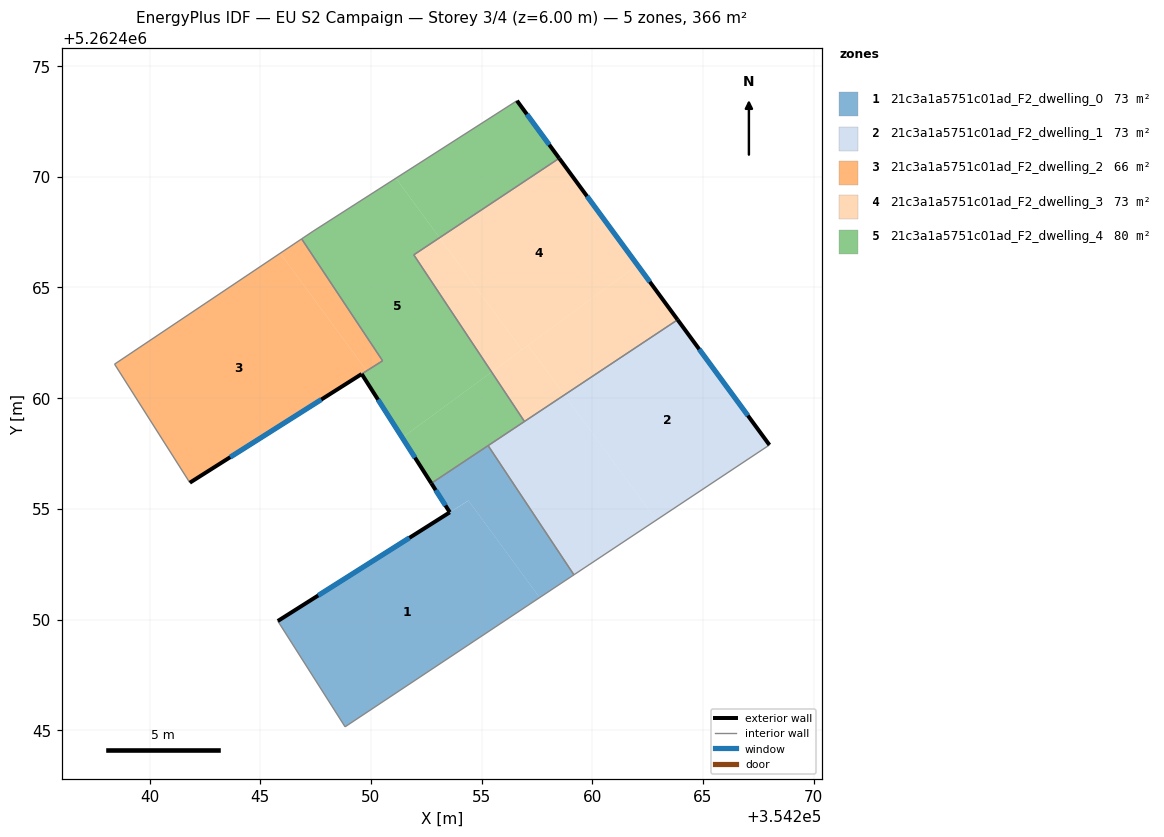
=== STOREY PLAN SPEC (per zone: floor XY polygon, exterior-wall plan segments, windows/doors) ===
zone 1: 21c3a1a5751c01ad_F2_dwelling_0  (73.1 m²)
  floor: (354254.41, 5262455.37) (354257.62, 5262450.99) (354248.83, 5262445.15) (354245.79, 5262449.93) (354253.56, 5262454.84)
  floor: (354255.29, 5262457.86) (354259.17, 5262452.02) (354257.62, 5262450.99) (354254.40, 5262455.38) (354253.56, 5262454.84) (354252.73, 5262456.15)
  exterior wall: (354253.56, 5262454.84) – (354245.79, 5262449.93)  [9.2 m]
    window: (354251.74, 5262453.69) – (354247.62, 5262451.09)  [7.8 m²]
  exterior wall: (354252.73, 5262456.15) – (354253.56, 5262454.84)  [1.6 m]
    window: (354252.92, 5262455.85) – (354253.37, 5262455.15)  [1.3 m²]
  interior walls: 4
zone 2: 21c3a1a5751c01ad_F2_dwelling_1  (73.1 m²)
  floor: (354258.74, 5262460.14) (354262.89, 5262454.49) (354259.17, 5262452.02) (354255.29, 5262457.86)
  floor: (354263.85, 5262463.54) (354268.00, 5262457.89) (354262.89, 5262454.49) (354258.74, 5262460.14)
  exterior wall: (354268.00, 5262457.89) – (354263.85, 5262463.54)  [7.0 m]
    window: (354267.03, 5262459.21) – (354264.83, 5262462.21)  [5.9 m²]
  interior walls: 4
zone 3: 21c3a1a5751c01ad_F2_dwelling_2  (66.3 m²)
  floor: (354245.90, 5262466.55) (354249.81, 5262461.24) (354241.82, 5262456.18) (354238.42, 5262461.54)
  floor: (354246.87, 5262467.20) (354250.53, 5262461.69) (354249.58, 5262461.09) (354249.81, 5262461.24) (354245.90, 5262466.55)
  exterior wall: (354241.82, 5262456.18) – (354249.58, 5262461.09)  [9.2 m]
    window: (354243.64, 5262457.33) – (354247.76, 5262459.94)  [7.8 m²]
  interior walls: 4
zone 4: 21c3a1a5751c01ad_F2_dwelling_3  (73.2 m²)
  floor: (354262.04, 5262466.02) (354263.85, 5262463.54) (354258.74, 5262460.14) (354257.09, 5262462.39)
  floor: (354258.50, 5262470.84) (354262.04, 5262466.02) (354256.82, 5262462.18) (354253.10, 5262467.25)
  floor: (354253.10, 5262467.25) (354256.82, 5262462.18) (354255.45, 5262461.18) (354251.93, 5262466.47)
  floor: (354257.09, 5262462.39) (354258.74, 5262460.14) (354256.93, 5262458.95) (354255.45, 5262461.18)
  exterior wall: (354263.85, 5262463.54) – (354258.50, 5262470.84)  [9.0 m]
    window: (354262.60, 5262465.26) – (354259.76, 5262469.12)  [7.6 m²]
  interior walls: 3
zone 5: 21c3a1a5751c01ad_F2_dwelling_4  (80.0 m²)
  floor: (354253.10, 5262467.25) (354251.93, 5262466.47) (354255.45, 5262461.18) (354251.41, 5262458.22) (354249.58, 5262461.09) (354250.53, 5262461.69) (354246.87, 5262467.20) (354247.38, 5262467.54) (354251.13, 5262469.94)
  floor: (354255.45, 5262461.18) (354256.93, 5262458.95) (354252.73, 5262456.15) (354251.41, 5262458.22)
  floor: (354256.59, 5262473.44) (354258.50, 5262470.84) (354253.10, 5262467.25) (354251.13, 5262469.94)
  exterior wall: (354258.50, 5262470.84) – (354256.59, 5262473.44)  [3.2 m]
    window: (354258.05, 5262471.45) – (354257.04, 5262472.83)  [2.7 m²]
  exterior wall: (354249.58, 5262461.09) – (354252.73, 5262456.15)  [5.9 m]
    window: (354250.32, 5262459.93) – (354251.99, 5262457.31)  [4.9 m²]
  interior walls: 8

=== DERIVED (storey summary) ===
Building: EU S2 Campaign
Storey: 3 of 4  (floor level z = 6.00 m)
Storey gross floor area: 365.7 m²
Zones on this storey: 5
  - 21c3a1a5751c01ad_F2_dwelling_0: floor 73.1 m²; exterior wall 10.7 m (32.2 m²); 2 window(s) 9.1 m²; WWR 28.1%
  - 21c3a1a5751c01ad_F2_dwelling_1: floor 73.1 m²; exterior wall 7.0 m (21.0 m²); 1 window(s) 5.9 m²; WWR 28.1%
  - 21c3a1a5751c01ad_F2_dwelling_2: floor 66.3 m²; exterior wall 9.2 m (27.6 m²); 1 window(s) 7.8 m²; WWR 28.1%
  - 21c3a1a5751c01ad_F2_dwelling_3: floor 73.2 m²; exterior wall 9.0 m (27.1 m²); 1 window(s) 7.6 m²; WWR 28.1%
  - 21c3a1a5751c01ad_F2_dwelling_4: floor 80.0 m²; exterior wall 9.1 m (27.2 m²); 2 window(s) 7.7 m²; WWR 28.1%
Zone adjacency (shared interzone walls):
  - 21c3a1a5751c01ad_F2_dwelling_0 ↔ 21c3a1a5751c01ad_F2_dwelling_1
  - 21c3a1a5751c01ad_F2_dwelling_0 ↔ 21c3a1a5751c01ad_F2_dwelling_4
  - 21c3a1a5751c01ad_F2_dwelling_1 ↔ 21c3a1a5751c01ad_F2_dwelling_3
  - 21c3a1a5751c01ad_F2_dwelling_1 ↔ 21c3a1a5751c01ad_F2_dwelling_4
  - 21c3a1a5751c01ad_F2_dwelling_2 ↔ 21c3a1a5751c01ad_F2_dwelling_4
  - 21c3a1a5751c01ad_F2_dwelling_3 ↔ 21c3a1a5751c01ad_F2_dwelling_4